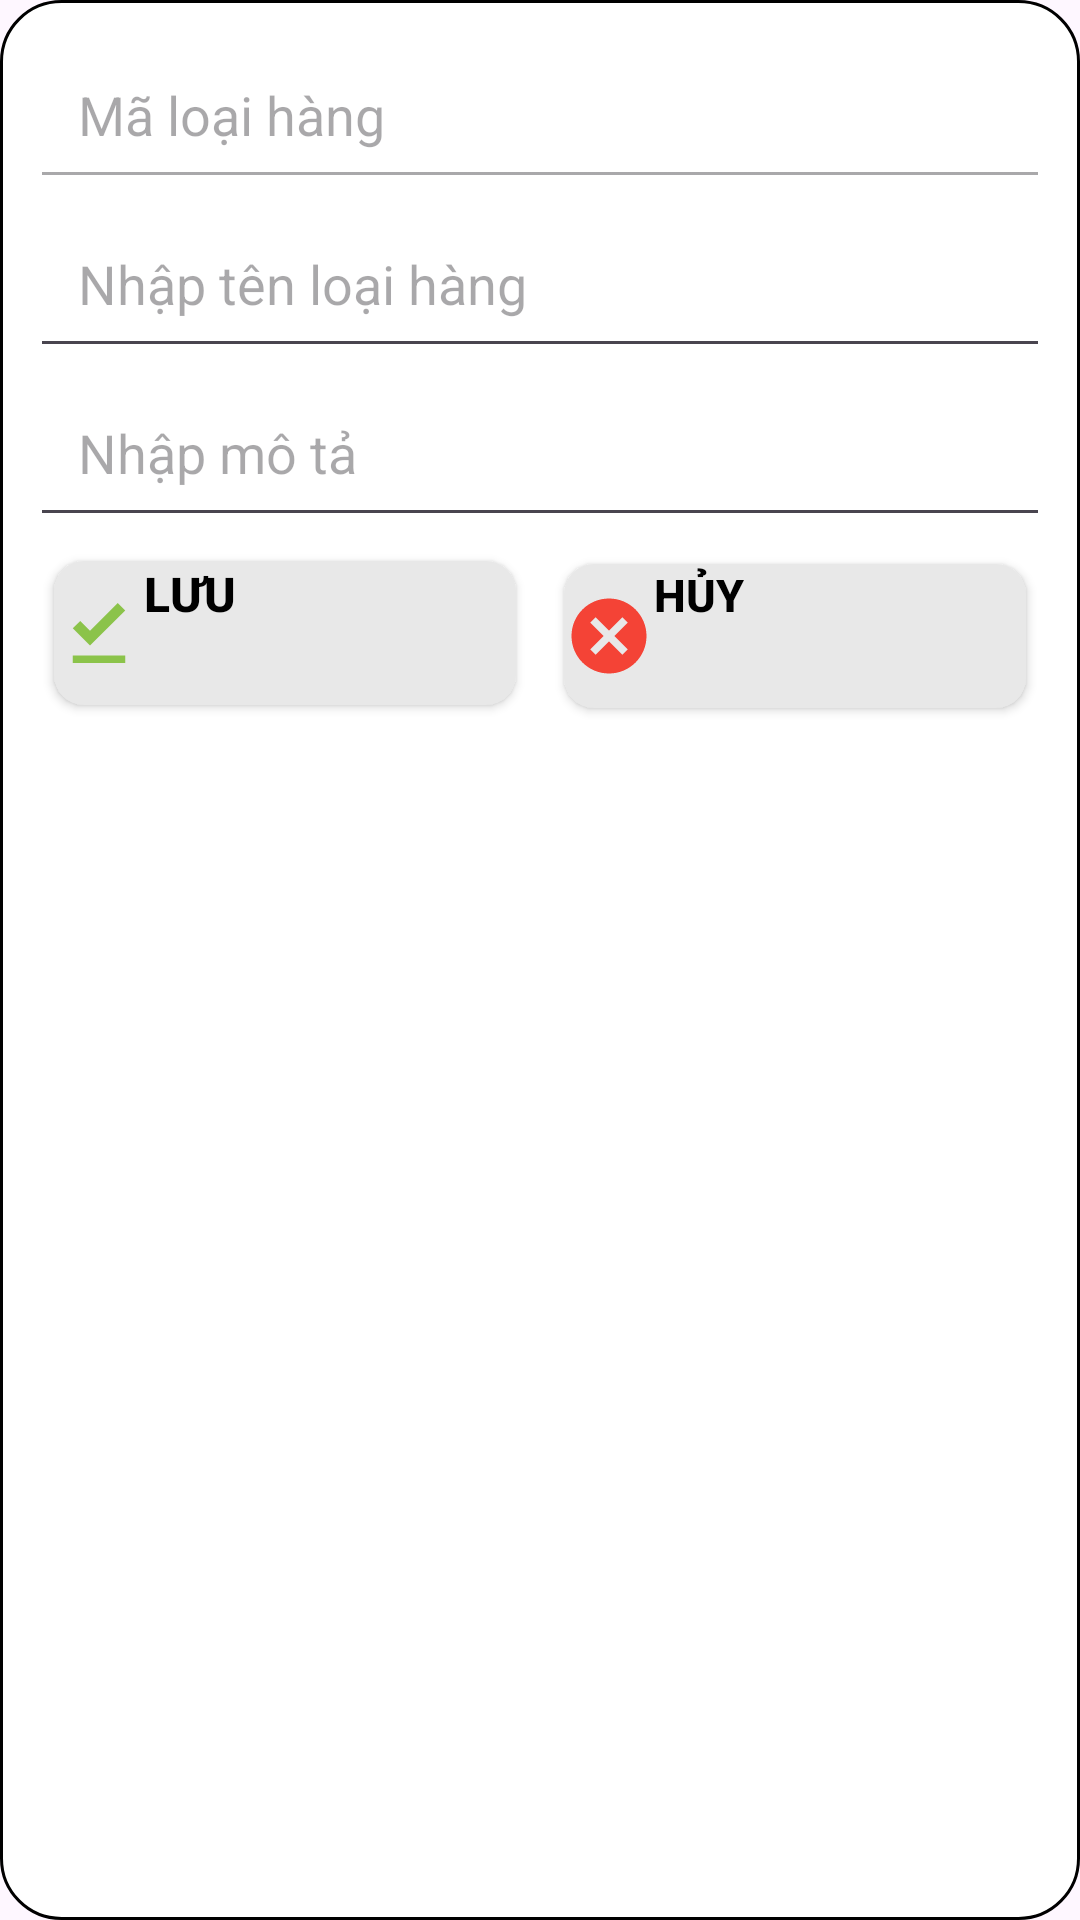

Here is an Android app screen rendered from its layout file. Give the layout XML and the strings, colors and styles it references.
<!-- AndroidManifest.xml: application theme Theme.Du_An_1_Nhom_7 -->
<!-- res/layout/dialog_loai_hang.xml -->
<?xml version="1.0" encoding="utf-8"?>
<LinearLayout xmlns:android="http://schemas.android.com/apk/res/android"
    xmlns:app="http://schemas.android.com/apk/res-auto"
    android:layout_width="match_parent"
    android:layout_height="wrap_content"
    android:orientation="vertical"
    android:padding="10dp"
    android:layout_margin="10dp"
    android:background="@drawable/boder">


    <com.google.android.material.textfield.TextInputEditText
        android:id="@+id/tiedt_add_maLH"
        android:layout_width="match_parent"
        android:layout_height="wrap_content"
        android:enabled="false"
        android:hint="Mã loại hàng"
        android:padding="16dp" />

    <com.google.android.material.textfield.TextInputEditText
        android:id="@+id/tiedt_add_tenLH"
        android:layout_width="match_parent"
        android:layout_height="wrap_content"
        android:hint="Nhập tên loại hàng"
        android:padding="16dp" />

    <com.google.android.material.textfield.TextInputEditText
        android:id="@+id/tiedt_add_thue"
        android:layout_width="match_parent"
        android:layout_height="wrap_content"
        android:hint="Nhập mô tả"
        android:padding="16dp" />



    <LinearLayout
        android:layout_width="match_parent"
        android:layout_height="wrap_content"
        android:orientation="horizontal">

        <Button
            android:id="@+id/btn_addLH"
            android:layout_width="wrap_content"
            android:layout_height="wrap_content"
            android:layout_margin="8dp"
            android:layout_weight="1"
            android:background="@drawable/custom_button"
            android:drawableLeft="@drawable/icon_luu"
            android:gravity="start"
            android:text="LƯU"
            android:textColor="@color/black"
            android:textSize="16sp"
            android:textStyle="bold"
            app:backgroundTint="@null" />

        <Button
            android:id="@+id/btn_huy_addLH"
            android:layout_width="wrap_content"
            android:layout_height="wrap_content"
            android:layout_margin="8dp"
            android:layout_weight="1"
            android:background="@drawable/custom_button"
            android:drawableLeft="@drawable/icon_huy"
            android:gravity="start"
            android:text="HỦY"
            android:textColor="@color/black"
            android:textSize="15sp"
            android:textStyle="bold"
            app:backgroundTint="@null" />

    </LinearLayout>


</LinearLayout>
<!-- resources referenced by this layout -->
<resources>
  <!-- drawable boder (drawable) -->
  <?xml version="1.0" encoding="utf-8"?>
  <shape xmlns:android="http://schemas.android.com/apk/res/android">
  <corners android:radius="20dp"/>
  <stroke android:width="1dp" android:color="@color/black"/>
      <solid android:color="@color/white"/>
  </shape>
  <!-- drawable custom_button (drawable) -->
  <?xml version="1.0" encoding="utf-8"?>
  <shape xmlns:android="http://schemas.android.com/apk/res/android">
      <solid android:color="#E8E8E8"/>
      <corners android:radius="10dp"/>
  </shape>
  <!-- drawable icon_huy (drawable) -->
  <vector android:height="30dp" android:tint="#F44336"
      android:viewportHeight="24" android:viewportWidth="24"
      android:width="30dp" xmlns:android="http://schemas.android.com/apk/res/android">
      <path android:fillColor="@android:color/white" android:pathData="M12,2C6.47,2 2,6.47 2,12s4.47,10 10,10 10,-4.47 10,-10S17.53,2 12,2zM17,15.59L15.59,17 12,13.41 8.41,17 7,15.59 10.59,12 7,8.41 8.41,7 12,10.59 15.59,7 17,8.41 13.41,12 17,15.59z"/>
  </vector>
  <!-- drawable icon_luu (drawable) -->
  <vector android:height="30dp" android:tint="#8BC34A"
      android:viewportHeight="24" android:viewportWidth="24"
      android:width="30dp" xmlns:android="http://schemas.android.com/apk/res/android">
      <path android:fillColor="@android:color/white" android:pathData="M5,18h14v2L5,20v-2zM9.6,15.3L5,10.7l2,-1.9 2.6,2.6L17,4l2,2 -9.4,9.3z"/>
  </vector>
  <style name="Theme.Du_An_1_Nhom_7" parent="Base.Theme.Du_An_1_Nhom_7" />
  <style name="Base.Theme.Du_An_1_Nhom_7" parent="Theme.Material3.DayNight.NoActionBar">
          
          
      </style>
  <!-- not gathered from this repository: default colours our renderer supplied (Android Studio template values) -->
  <color name="black">#FF000000</color>
  <color name="white">#FFFFFFFF</color>
</resources>
